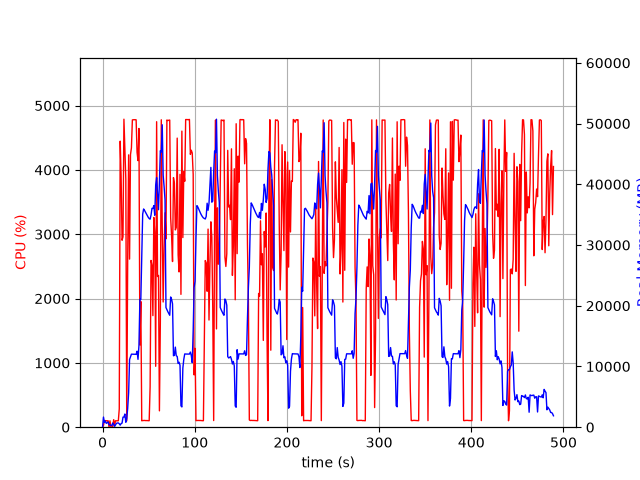

Values plotted in this chart, from the file beside it:
elapsed_time, nproc, cpu, mem_real, mem_virtual
3.981590270996094e-05, 1, 0.0, 7.516, 3185
1.006, 16, 28.8, 1669, 6170
2.015, 4, 103.2, 790.1, 2481
3.022, 6, 101.3, 1024, 3459
4.03, 3, 99.1, 631.3, 2008
5.038, 3, 99.2, 731.9, 2104
6.046, 3, 100.1, 858.9, 2216
7.055, 4, 3.0, 398.8, 1955
8.062, 3, 99.3, 371.8, 1664
9.07, 3, 2.0, 322, 1612
10.08, 3, 1.0, 261.3, 1565
11.08, 7, 6.9, 698.5, 3208
12.09, 4, 117.0, 461.5, 2115
13.1, 1, 30.7, 131, 942.2
14.11, 1, 100.2, 391, 1902
15.12, 1, 99.2, 641, 3182
16.12, 1, 100.2, 694.9, 2670
17.13, 1, 100.3, 694.9, 2670
18.14, 1, 285.9, 561, 6658
19.15, 1, 4447, 344.7, 6668
20.16, 1, 3893, 596.8, 6694
21.17, 1, 2906, 674, 7266
22.18, 1, 2959, 1658, 7266
23.2, 1, 4788, 1658, 7266
24.22, 1, 4316, 2170, 7266
25.24, 1, 3860, 809, 8298
26.25, 1, 99.2, 1412, 9350
27.26, 1, 2570, 3090, 9382
28.3, 1, 4234, 5681, 13784
29.31, 1, 2613, 11143, 25586
30.32, 1, 4239, 11570, 25586
31.33, 1, 4342, 12027, 25586
32.35, 1, 4777, 12017, 25586
33.37, 1, 4780, 12017, 25586
34.39, 1, 4780, 12017, 25586
35.41, 1, 4780, 12017, 25586
36.43, 1, 4778, 12003, 25586
37.45, 1, 4272, 12517, 25586
38.47, 1, 4144, 11175, 25586
39.49, 1, 4644, 13430, 29904
40.51, 1, 1277, 21046, 41662
41.52, 1, 1954, 21023, 62142
42.53, 1, 100.1, 28101, 62142
43.54, 1, 103.2, 35088, 62142
44.55, 1, 104.1, 35933, 62142
45.55, 1, 105.2, 35696, 62142
46.56, 1, 103.2, 35407, 62142
47.57, 1, 103.2, 35083, 62142
48.58, 1, 103.2, 34826, 62142
49.58, 1, 101.3, 34560, 62142
50.59, 1, 101.3, 34358, 62142
51.6, 1, 627.6, 34255, 62142
52.6, 1, 2593, 34942, 62142
53.61, 1, 2520, 36038, 62142
54.62, 1, 1735, 36021, 62142
55.63, 1, 3261, 36483, 62142
56.64, 1, 3036, 34901, 62142
57.64, 1, 946.9, 39883, 86738
58.66, 1, 4749, 41094, 86738
59.67, 1, 2343, 38517, 86738
... 423 more rows
